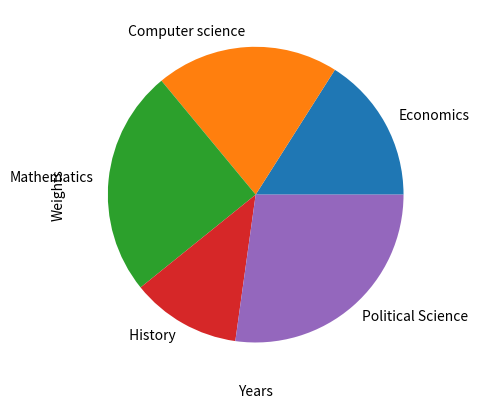

Recreate this plot in Python.
import numpy as np
import matplotlib.pyplot as plt
#Scatter plot
x_data=np.random.random(50)*(100)
y_data=np.random.random(50)*(100)
plt.scatter(x_data,y_data, marker="*", c="pink" )
plt.show()
#line graph
years=[2010 + x for x in range (16)]
weights=[60,61,54,65,64,50,65,56,76,56,56,43,56,45,53,70]
plt.plot(years,weights)
plt.xlabel("Years")
plt.ylabel("Weights")
plt.show()
# Bar graph
plt.bar(years,weights, color="green")
plt.show()
score=np.random.normal(20,1.5,1000)
plt.hist(score)
plt.show()
#Pie chart
subject=["Economics", " Computer science", "Mathematics", " History", "Political Science"]
students=[20,25,31,15,34]
plt.pie(students,labels= subject)
plt.show()